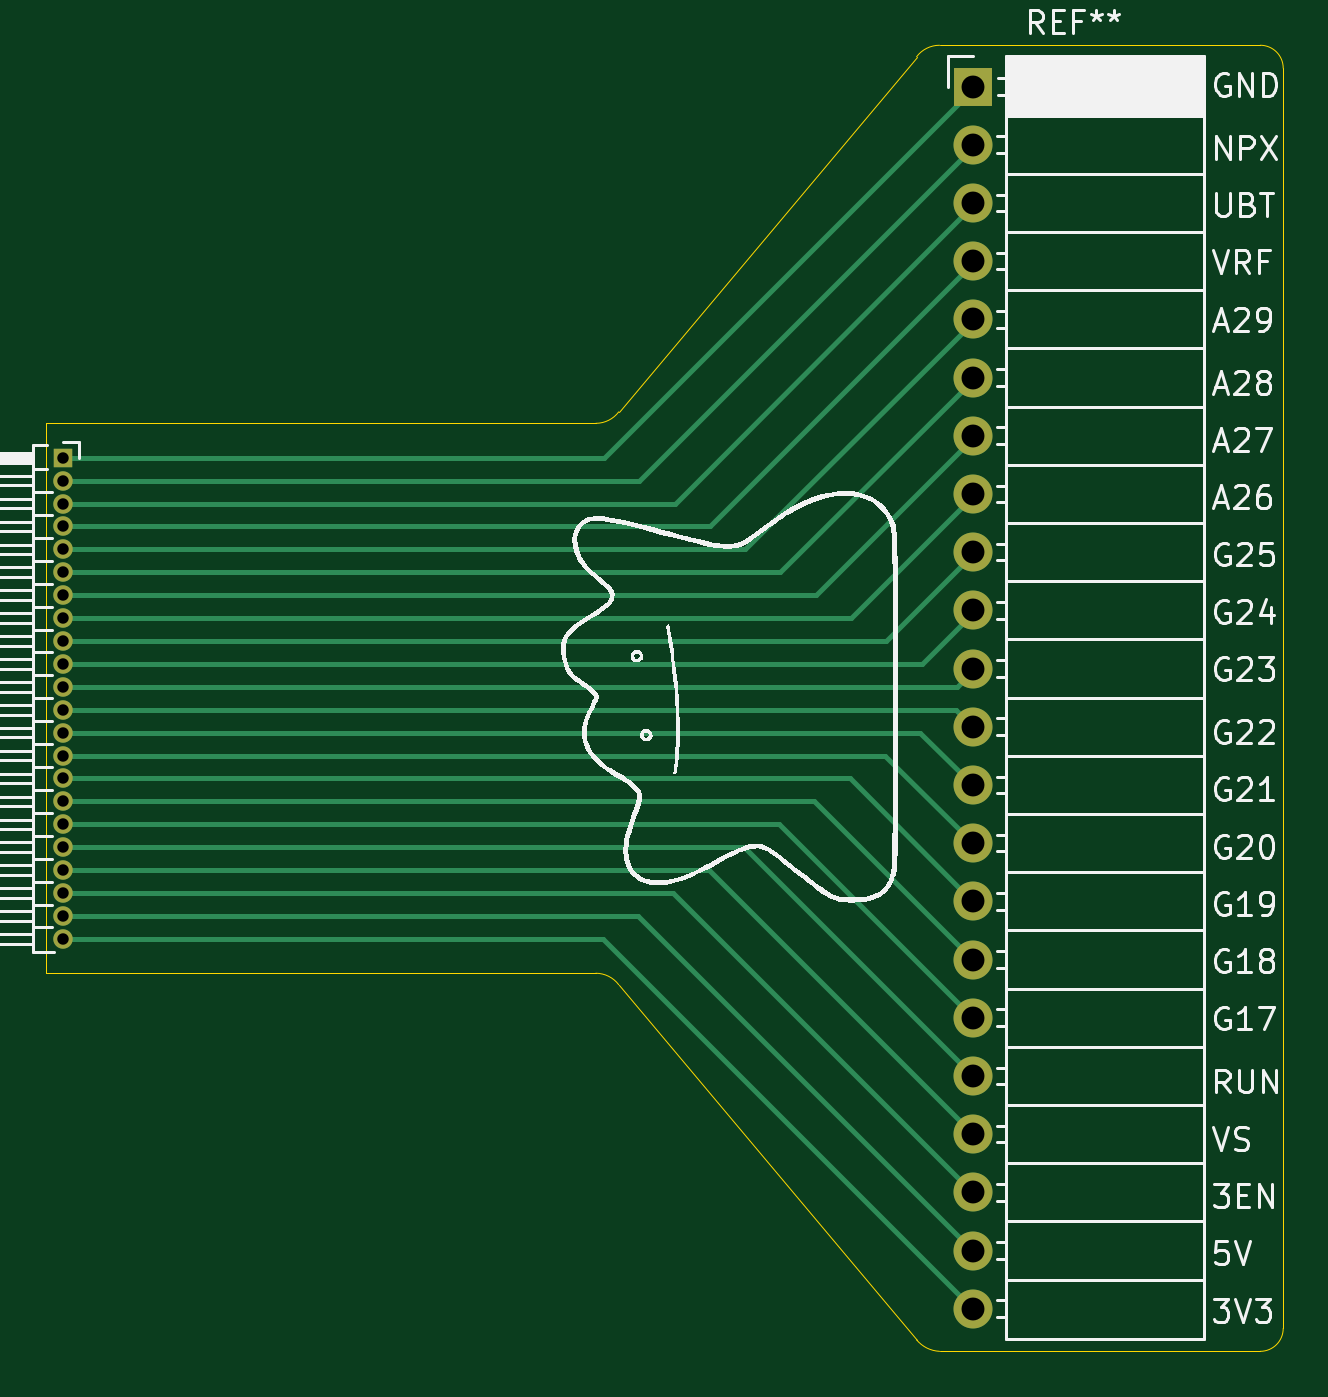
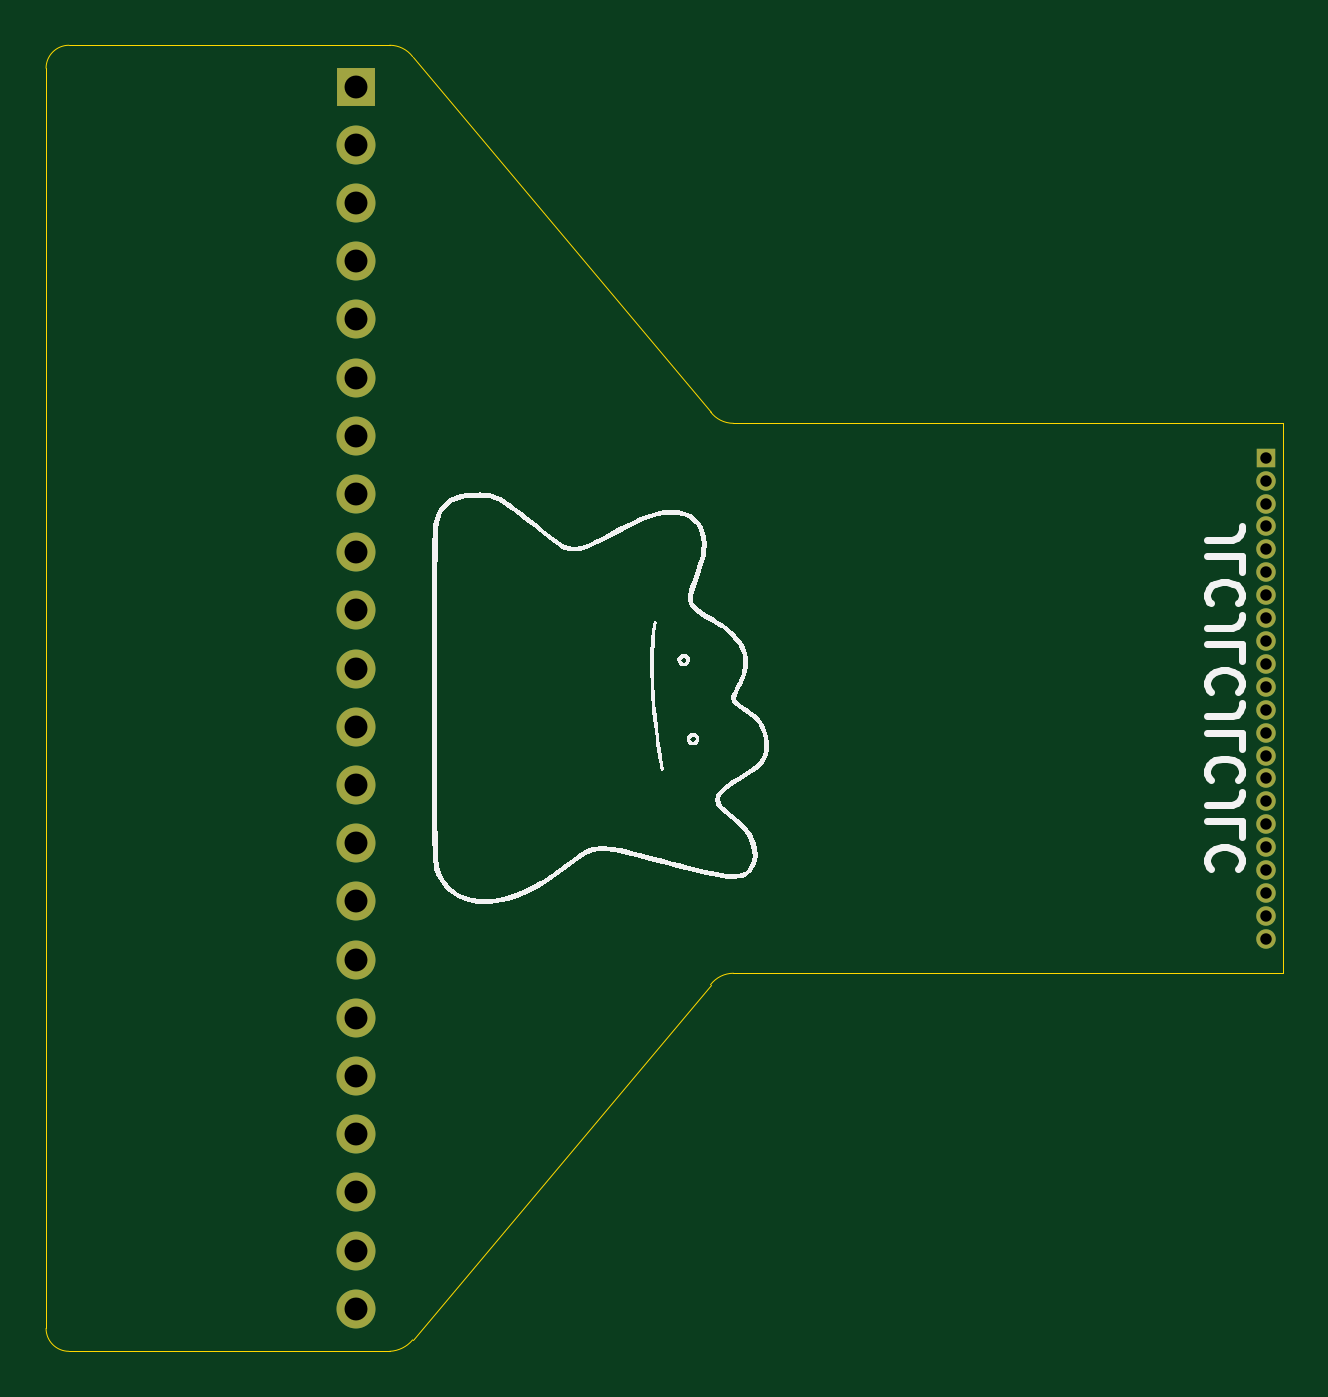
Circuit board: 11 layer files. Board 54.0 x 57.0 mm.
- bottom_copper: adapter-B_Cu.gbl (1941 bytes)
- bottom_mask: adapter-B_Mask.gbs (1742 bytes)
- paste: adapter-B_Paste.gbp (490 bytes)
- bottom_silk: adapter-B_Silkscreen.gbo (22449 bytes)
- outline: adapter-Edge_Cuts.gm1 (1461 bytes)
- top_copper: adapter-F_Cu.gtl (4339 bytes)
- top_mask: adapter-F_Mask.gts (1742 bytes)
- paste: adapter-F_Paste.gtp (490 bytes)
- top_silk: adapter-F_Silkscreen.gto (49335 bytes)
- drill: adapter-NPTH.drl (276 bytes)
- drill: adapter-PTH.drl (1062 bytes)

=== bottom_copper: adapter-B_Cu.gbl ===
G04 #@! TF.GenerationSoftware,KiCad,Pcbnew,(6.0.6)*
G04 #@! TF.CreationDate,2022-06-27T20:12:47-07:00*
G04 #@! TF.ProjectId,adapter,61646170-7465-4722-9e6b-696361645f70,rev?*
G04 #@! TF.SameCoordinates,Original*
G04 #@! TF.FileFunction,Copper,L2,Bot*
G04 #@! TF.FilePolarity,Positive*
%FSLAX46Y46*%
G04 Gerber Fmt 4.6, Leading zero omitted, Abs format (unit mm)*
G04 Created by KiCad (PCBNEW (6.0.6)) date 2022-06-27 20:12:47*
%MOMM*%
%LPD*%
G01*
G04 APERTURE LIST*
G04 #@! TA.AperFunction,ComponentPad*
%ADD10O,0.850000X0.850000*%
G04 #@! TD*
G04 #@! TA.AperFunction,ComponentPad*
%ADD11R,0.850000X0.850000*%
G04 #@! TD*
G04 #@! TA.AperFunction,ComponentPad*
%ADD12R,1.700000X1.700000*%
G04 #@! TD*
G04 #@! TA.AperFunction,ComponentPad*
%ADD13O,1.700000X1.700000*%
G04 #@! TD*
G04 APERTURE END LIST*
D10*
X105750000Y-105000000D03*
X105750000Y-104000000D03*
X105750000Y-103000000D03*
X105750000Y-102000000D03*
X105750000Y-101000000D03*
X105750000Y-100000000D03*
X105750000Y-99000000D03*
X105750000Y-98000000D03*
X105750000Y-97000000D03*
X105750000Y-96000000D03*
X105750000Y-95000000D03*
X105750000Y-94000000D03*
X105750000Y-93000000D03*
X105750000Y-92000000D03*
X105750000Y-91000000D03*
X105750000Y-90000000D03*
X105750000Y-89000000D03*
X105750000Y-88000000D03*
X105750000Y-87000000D03*
X105750000Y-86000000D03*
X105750000Y-85000000D03*
D11*
X105750000Y-84000000D03*
D12*
X145462500Y-67800000D03*
D13*
X145462500Y-70340000D03*
X145462500Y-72880000D03*
X145462500Y-75420000D03*
X145462500Y-77960000D03*
X145462500Y-80500000D03*
X145462500Y-83040000D03*
X145462500Y-85580000D03*
X145462500Y-88120000D03*
X145462500Y-90660000D03*
X145462500Y-93200000D03*
X145462500Y-95740000D03*
X145462500Y-98280000D03*
X145462500Y-100820000D03*
X145462500Y-103360000D03*
X145462500Y-105900000D03*
X145462500Y-108440000D03*
X145462500Y-110980000D03*
X145462500Y-113520000D03*
X145462500Y-116060000D03*
X145462500Y-118600000D03*
X145462500Y-121140000D03*
M02*

=== bottom_mask: adapter-B_Mask.gbs ===
G04 #@! TF.GenerationSoftware,KiCad,Pcbnew,(6.0.6)*
G04 #@! TF.CreationDate,2022-06-27T20:25:50-07:00*
G04 #@! TF.ProjectId,adapter,61646170-7465-4722-9e6b-696361645f70,rev?*
G04 #@! TF.SameCoordinates,Original*
G04 #@! TF.FileFunction,Soldermask,Bot*
G04 #@! TF.FilePolarity,Negative*
%FSLAX46Y46*%
G04 Gerber Fmt 4.6, Leading zero omitted, Abs format (unit mm)*
G04 Created by KiCad (PCBNEW (6.0.6)) date 2022-06-27 20:25:50*
%MOMM*%
%LPD*%
G01*
G04 APERTURE LIST*
%ADD10O,0.850000X0.850000*%
%ADD11R,0.850000X0.850000*%
%ADD12R,1.700000X1.700000*%
%ADD13O,1.700000X1.700000*%
G04 APERTURE END LIST*
D10*
X105750000Y-105000000D03*
X105750000Y-104000000D03*
X105750000Y-103000000D03*
X105750000Y-102000000D03*
X105750000Y-101000000D03*
X105750000Y-100000000D03*
X105750000Y-99000000D03*
X105750000Y-98000000D03*
X105750000Y-97000000D03*
X105750000Y-96000000D03*
X105750000Y-95000000D03*
X105750000Y-94000000D03*
X105750000Y-93000000D03*
X105750000Y-92000000D03*
X105750000Y-91000000D03*
X105750000Y-90000000D03*
X105750000Y-89000000D03*
X105750000Y-88000000D03*
X105750000Y-87000000D03*
X105750000Y-86000000D03*
X105750000Y-85000000D03*
D11*
X105750000Y-84000000D03*
D12*
X145462500Y-67800000D03*
D13*
X145462500Y-70340000D03*
X145462500Y-72880000D03*
X145462500Y-75420000D03*
X145462500Y-77960000D03*
X145462500Y-80500000D03*
X145462500Y-83040000D03*
X145462500Y-85580000D03*
X145462500Y-88120000D03*
X145462500Y-90660000D03*
X145462500Y-93200000D03*
X145462500Y-95740000D03*
X145462500Y-98280000D03*
X145462500Y-100820000D03*
X145462500Y-103360000D03*
X145462500Y-105900000D03*
X145462500Y-108440000D03*
X145462500Y-110980000D03*
X145462500Y-113520000D03*
X145462500Y-116060000D03*
X145462500Y-118600000D03*
X145462500Y-121140000D03*
M02*

=== paste: adapter-B_Paste.gbp ===
G04 #@! TF.GenerationSoftware,KiCad,Pcbnew,(6.0.6)*
G04 #@! TF.CreationDate,2022-06-27T20:25:50-07:00*
G04 #@! TF.ProjectId,adapter,61646170-7465-4722-9e6b-696361645f70,rev?*
G04 #@! TF.SameCoordinates,Original*
G04 #@! TF.FileFunction,Paste,Bot*
G04 #@! TF.FilePolarity,Positive*
%FSLAX46Y46*%
G04 Gerber Fmt 4.6, Leading zero omitted, Abs format (unit mm)*
G04 Created by KiCad (PCBNEW (6.0.6)) date 2022-06-27 20:25:50*
%MOMM*%
%LPD*%
G01*
G04 APERTURE LIST*
G04 APERTURE END LIST*
M02*

=== bottom_silk: adapter-B_Silkscreen.gbo (22449 bytes, source omitted) ===
=== outline: adapter-Edge_Cuts.gm1 ===
G04 #@! TF.GenerationSoftware,KiCad,Pcbnew,(6.0.6)*
G04 #@! TF.CreationDate,2022-06-27T20:25:50-07:00*
G04 #@! TF.ProjectId,adapter,61646170-7465-4722-9e6b-696361645f70,rev?*
G04 #@! TF.SameCoordinates,Original*
G04 #@! TF.FileFunction,Profile,NP*
%FSLAX46Y46*%
G04 Gerber Fmt 4.6, Leading zero omitted, Abs format (unit mm)*
G04 Created by KiCad (PCBNEW (6.0.6)) date 2022-06-27 20:25:50*
%MOMM*%
%LPD*%
G01*
G04 APERTURE LIST*
G04 #@! TA.AperFunction,Profile*
%ADD10C,0.050000*%
G04 #@! TD*
G04 APERTURE END LIST*
D10*
X143000000Y-122500000D02*
G75*
G03*
X144000000Y-123000000I1066095J882192D01*
G01*
X130000000Y-107000000D02*
G75*
G03*
X129000000Y-106500000I-1003500J-757000D01*
G01*
X129000000Y-82500000D02*
G75*
G03*
X130000000Y-82000000I-1008J1252016D01*
G01*
X144000000Y-66000001D02*
G75*
G03*
X143000000Y-66500000I1970J-1253940D01*
G01*
X159000000Y-67000000D02*
G75*
G03*
X158000000Y-66000000I-1000000J0D01*
G01*
X158000000Y-123000000D02*
G75*
G03*
X159000000Y-122000000I0J1000000D01*
G01*
X129000000Y-106500000D02*
X105000000Y-106500000D01*
X143000000Y-122500000D02*
X130000000Y-107000000D01*
X158000000Y-123000000D02*
X144000000Y-123000000D01*
X159000000Y-67000000D02*
X159000000Y-122000000D01*
X144000000Y-66000000D02*
X158000000Y-66000000D01*
X130000000Y-82000000D02*
X143000000Y-66500000D01*
X105000000Y-82500000D02*
X129000000Y-82500000D01*
X105000000Y-83000000D02*
X105000000Y-82500000D01*
X105000000Y-106500000D02*
X105000000Y-83000000D01*
M02*

=== top_copper: adapter-F_Cu.gtl ===
G04 #@! TF.GenerationSoftware,KiCad,Pcbnew,(6.0.6)*
G04 #@! TF.CreationDate,2022-06-27T20:25:50-07:00*
G04 #@! TF.ProjectId,adapter,61646170-7465-4722-9e6b-696361645f70,rev?*
G04 #@! TF.SameCoordinates,Original*
G04 #@! TF.FileFunction,Copper,L1,Top*
G04 #@! TF.FilePolarity,Positive*
%FSLAX46Y46*%
G04 Gerber Fmt 4.6, Leading zero omitted, Abs format (unit mm)*
G04 Created by KiCad (PCBNEW (6.0.6)) date 2022-06-27 20:25:50*
%MOMM*%
%LPD*%
G01*
G04 APERTURE LIST*
G04 #@! TA.AperFunction,ComponentPad*
%ADD10O,0.850000X0.850000*%
G04 #@! TD*
G04 #@! TA.AperFunction,ComponentPad*
%ADD11R,0.850000X0.850000*%
G04 #@! TD*
G04 #@! TA.AperFunction,ComponentPad*
%ADD12R,1.700000X1.700000*%
G04 #@! TD*
G04 #@! TA.AperFunction,ComponentPad*
%ADD13O,1.700000X1.700000*%
G04 #@! TD*
G04 #@! TA.AperFunction,Conductor*
%ADD14C,0.200000*%
G04 #@! TD*
G04 APERTURE END LIST*
D10*
X105750000Y-105000000D03*
X105750000Y-104000000D03*
X105750000Y-103000000D03*
X105750000Y-102000000D03*
X105750000Y-101000000D03*
X105750000Y-100000000D03*
X105750000Y-99000000D03*
X105750000Y-98000000D03*
X105750000Y-97000000D03*
X105750000Y-96000000D03*
X105750000Y-95000000D03*
X105750000Y-94000000D03*
X105750000Y-93000000D03*
X105750000Y-92000000D03*
X105750000Y-91000000D03*
X105750000Y-90000000D03*
X105750000Y-89000000D03*
X105750000Y-88000000D03*
X105750000Y-87000000D03*
X105750000Y-86000000D03*
X105750000Y-85000000D03*
D11*
X105750000Y-84000000D03*
D12*
X145462500Y-67800000D03*
D13*
X145462500Y-70340000D03*
X145462500Y-72880000D03*
X145462500Y-75420000D03*
X145462500Y-77960000D03*
X145462500Y-80500000D03*
X145462500Y-83040000D03*
X145462500Y-85580000D03*
X145462500Y-88120000D03*
X145462500Y-90660000D03*
X145462500Y-93200000D03*
X145462500Y-95740000D03*
X145462500Y-98280000D03*
X145462500Y-100820000D03*
X145462500Y-103360000D03*
X145462500Y-105900000D03*
X145462500Y-108440000D03*
X145462500Y-110980000D03*
X145462500Y-113520000D03*
X145462500Y-116060000D03*
X145462500Y-118600000D03*
X145462500Y-121140000D03*
D14*
X105625000Y-105000000D02*
X129300000Y-105000000D01*
X129300000Y-105000000D02*
X145500000Y-121200000D01*
X105625000Y-104000000D02*
X130840000Y-104000000D01*
X130840000Y-104000000D02*
X145500000Y-118660000D01*
X105625000Y-103000000D02*
X132380000Y-103000000D01*
X132380000Y-103000000D02*
X145500000Y-116120000D01*
X105625000Y-102000000D02*
X133920000Y-102000000D01*
X133920000Y-102000000D02*
X145500000Y-113580000D01*
X105625000Y-101000000D02*
X135460000Y-101000000D01*
X135460000Y-101000000D02*
X145500000Y-111040000D01*
X105625000Y-100000000D02*
X137000000Y-100000000D01*
X137000000Y-100000000D02*
X145500000Y-108500000D01*
X105625000Y-99000000D02*
X138540000Y-99000000D01*
X138540000Y-99000000D02*
X145500000Y-105960000D01*
X105625000Y-98000000D02*
X140080000Y-98000000D01*
X140080000Y-98000000D02*
X145500000Y-103420000D01*
X105625000Y-97000000D02*
X141620000Y-97000000D01*
X141620000Y-97000000D02*
X145500000Y-100880000D01*
X105625000Y-96000000D02*
X143160000Y-96000000D01*
X143160000Y-96000000D02*
X145500000Y-98340000D01*
X105625000Y-95000000D02*
X113000000Y-95000000D01*
X105625000Y-94000000D02*
X144760000Y-94000000D01*
X144760000Y-94000000D02*
X145500000Y-93260000D01*
X105625000Y-93000000D02*
X143220000Y-93000000D01*
X143220000Y-93000000D02*
X145500000Y-90720000D01*
X105625000Y-92000000D02*
X141680000Y-92000000D01*
X141680000Y-92000000D02*
X145500000Y-88180000D01*
X105625000Y-91000000D02*
X140140000Y-91000000D01*
X140140000Y-91000000D02*
X145500000Y-85640000D01*
X105625000Y-90000000D02*
X138600000Y-90000000D01*
X138600000Y-90000000D02*
X145500000Y-83100000D01*
X105625000Y-89000000D02*
X137060000Y-89000000D01*
X137060000Y-89000000D02*
X145500000Y-80560000D01*
X105625000Y-88000000D02*
X135520000Y-88000000D01*
X135520000Y-88000000D02*
X145500000Y-78020000D01*
X105625000Y-87000000D02*
X133980000Y-87000000D01*
X133980000Y-87000000D02*
X145500000Y-75480000D01*
X105625000Y-86000000D02*
X112500000Y-86000000D01*
X105625000Y-85000000D02*
X130900000Y-85000000D01*
X130900000Y-85000000D02*
X145500000Y-70400000D01*
X145500000Y-67860000D02*
X129360000Y-84000000D01*
X129360000Y-84000000D02*
X105625000Y-84000000D01*
X112375000Y-86000000D02*
X132440000Y-86000000D01*
X132440000Y-86000000D02*
X145500000Y-72940000D01*
X112375000Y-95000000D02*
X144700000Y-95000000D01*
X144700000Y-95000000D02*
X145500000Y-95800000D01*
M02*

=== top_mask: adapter-F_Mask.gts ===
G04 #@! TF.GenerationSoftware,KiCad,Pcbnew,(6.0.6)*
G04 #@! TF.CreationDate,2022-06-27T20:25:50-07:00*
G04 #@! TF.ProjectId,adapter,61646170-7465-4722-9e6b-696361645f70,rev?*
G04 #@! TF.SameCoordinates,Original*
G04 #@! TF.FileFunction,Soldermask,Top*
G04 #@! TF.FilePolarity,Negative*
%FSLAX46Y46*%
G04 Gerber Fmt 4.6, Leading zero omitted, Abs format (unit mm)*
G04 Created by KiCad (PCBNEW (6.0.6)) date 2022-06-27 20:25:50*
%MOMM*%
%LPD*%
G01*
G04 APERTURE LIST*
%ADD10O,0.850000X0.850000*%
%ADD11R,0.850000X0.850000*%
%ADD12R,1.700000X1.700000*%
%ADD13O,1.700000X1.700000*%
G04 APERTURE END LIST*
D10*
X105750000Y-105000000D03*
X105750000Y-104000000D03*
X105750000Y-103000000D03*
X105750000Y-102000000D03*
X105750000Y-101000000D03*
X105750000Y-100000000D03*
X105750000Y-99000000D03*
X105750000Y-98000000D03*
X105750000Y-97000000D03*
X105750000Y-96000000D03*
X105750000Y-95000000D03*
X105750000Y-94000000D03*
X105750000Y-93000000D03*
X105750000Y-92000000D03*
X105750000Y-91000000D03*
X105750000Y-90000000D03*
X105750000Y-89000000D03*
X105750000Y-88000000D03*
X105750000Y-87000000D03*
X105750000Y-86000000D03*
X105750000Y-85000000D03*
D11*
X105750000Y-84000000D03*
D12*
X145462500Y-67800000D03*
D13*
X145462500Y-70340000D03*
X145462500Y-72880000D03*
X145462500Y-75420000D03*
X145462500Y-77960000D03*
X145462500Y-80500000D03*
X145462500Y-83040000D03*
X145462500Y-85580000D03*
X145462500Y-88120000D03*
X145462500Y-90660000D03*
X145462500Y-93200000D03*
X145462500Y-95740000D03*
X145462500Y-98280000D03*
X145462500Y-100820000D03*
X145462500Y-103360000D03*
X145462500Y-105900000D03*
X145462500Y-108440000D03*
X145462500Y-110980000D03*
X145462500Y-113520000D03*
X145462500Y-116060000D03*
X145462500Y-118600000D03*
X145462500Y-121140000D03*
M02*

=== paste: adapter-F_Paste.gtp ===
G04 #@! TF.GenerationSoftware,KiCad,Pcbnew,(6.0.6)*
G04 #@! TF.CreationDate,2022-06-27T20:25:50-07:00*
G04 #@! TF.ProjectId,adapter,61646170-7465-4722-9e6b-696361645f70,rev?*
G04 #@! TF.SameCoordinates,Original*
G04 #@! TF.FileFunction,Paste,Top*
G04 #@! TF.FilePolarity,Positive*
%FSLAX46Y46*%
G04 Gerber Fmt 4.6, Leading zero omitted, Abs format (unit mm)*
G04 Created by KiCad (PCBNEW (6.0.6)) date 2022-06-27 20:25:50*
%MOMM*%
%LPD*%
G01*
G04 APERTURE LIST*
G04 APERTURE END LIST*
M02*

=== top_silk: adapter-F_Silkscreen.gto (49335 bytes, source omitted) ===
=== drill: adapter-NPTH.drl ===
M48
; DRILL file {KiCad (6.0.6)} date Mon Jun 27 20:18:17 2022
; FORMAT={-:-/ absolute / metric / decimal}
; #@! TF.CreationDate,2022-06-27T20:18:17-07:00
; #@! TF.GenerationSoftware,Kicad,Pcbnew,(6.0.6)
; #@! TF.FileFunction,NonPlated,1,2,NPTH
FMAT,2
METRIC
%
G90
G05
T0
M30

=== drill: adapter-PTH.drl ===
M48
; DRILL file {KiCad (6.0.6)} date Mon Jun 27 20:18:17 2022
; FORMAT={-:-/ absolute / metric / decimal}
; #@! TF.CreationDate,2022-06-27T20:18:17-07:00
; #@! TF.GenerationSoftware,Kicad,Pcbnew,(6.0.6)
; #@! TF.FileFunction,Plated,1,2,PTH
FMAT,2
METRIC
; #@! TA.AperFunction,Plated,PTH,ComponentDrill
T1C0.500
; #@! TA.AperFunction,Plated,PTH,ComponentDrill
T2C1.000
%
G90
G05
T1
X105.75Y-84.0
X105.75Y-85.0
X105.75Y-86.0
X105.75Y-87.0
X105.75Y-88.0
X105.75Y-89.0
X105.75Y-90.0
X105.75Y-91.0
X105.75Y-92.0
X105.75Y-93.0
X105.75Y-94.0
X105.75Y-95.0
X105.75Y-96.0
X105.75Y-97.0
X105.75Y-98.0
X105.75Y-99.0
X105.75Y-100.0
X105.75Y-101.0
X105.75Y-102.0
X105.75Y-103.0
X105.75Y-104.0
X105.75Y-105.0
T2
X145.463Y-67.8
X145.463Y-70.34
X145.463Y-72.88
X145.463Y-75.42
X145.463Y-77.96
X145.463Y-80.5
X145.463Y-83.04
X145.463Y-85.58
X145.463Y-88.12
X145.463Y-90.66
X145.463Y-93.2
X145.463Y-95.74
X145.463Y-98.28
X145.463Y-100.82
X145.463Y-103.36
X145.463Y-105.9
X145.463Y-108.44
X145.463Y-110.98
X145.463Y-113.52
X145.463Y-116.06
X145.463Y-118.6
X145.463Y-121.14
T0
M30

